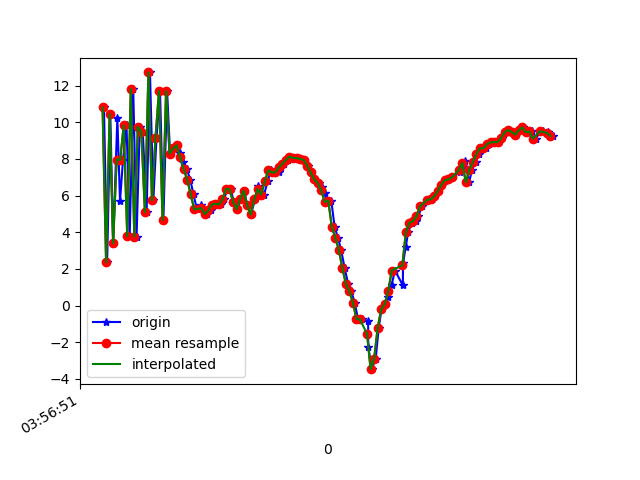

Data behind this chart, as committed beside it:
1618545411328, 1241087443389163, 10.809845, -12.334385, -4.063867
1618545411346, 1241087462619933, 2.356, -14.25, -5.925
1618545411364, 1241087481850703, 10.46, -12.96, -6.963
1618545411380, 1241087501081473, 3.405, -14.56, -1.251
1618545411404, 1241087520312243, 10.26, -13.58, -10.31
1618545411419, 1241087539543013, 5.683, -14.18, 3.387
1618545411436, 1241087558773783, 7.96, -14.44, -12.73
1618545411456, 1241087578004553, 9.829, -13.88, 4.945
1618545411474, 1241087597235323, 3.788, -13.44, -12.46
1618545411494, 1241087616466093, 11.81, -12.71, -1.97
1618545411513, 1241087635696863, 3.763, -14.71, -0.589
1618545411531, 1241087654927633, 9.757, -13.82, -9.792
1618545411548, 1241087674158403, 9.493, -13.65, 7.081
1618545411570, 1241087693389173, 5.104, -14.7, -7.989
1618545411589, 1241087712619943, 12.72, -12.89, 0.0723
1618545411608, 1241087731850713, 5.746, -13.95, 4.313
1618545411626, 1241087751081483, 9.143, -13.39, -8.521
1618545411646, 1241087770312253, 11.71, -12.12, 7.47
1618545411665, 1241087789543023, 4.676, -13.5, -1.358
1618545411686, 1241087808773793, 11.7, -11.73, -4.528
1618545411703, 1241087828004563, 8.291, -11.93, 3.513
1618545411722, 1241087847235333, 8.574, -11.47, 0.7935
1618545411741, 1241087866466103, 8.746, -11.22, 1.877
1618545411760, 1241087885696873, 8.337, -10.69, 1.811
1618545411779, 1241087904927643, 7.853, -10.04, 1.627
1618545411798, 1241087924158413, 7.447, -9.468, 1.629
1618545411817, 1241087943389183, 6.88, -8.663, 1.636
1618545411836, 1241087962619953, 6.08, -8.641, 1.868
1618545411855, 1241087981850723, 5.255, -12.3, -0.2018
1618545411881, 1241088001081493, 5.489, -10.35, 1.239
1618545411894, 1241088020312263, 5.141, -8.984, 1.622
1618545411914, 1241088039543033, 4.999, -8.288, 1.773
1618545411933, 1241088058773803, 5.191, -7.821, 1.884
1618545411952, 1241088078004573, 5.512, -7.33, 1.708
1618545411970, 1241088097235343, 5.552, -7.531, 2.163
1618545411989, 1241088116466113, 5.527, -7.817, 2.649
1618545412009, 1241088135696883, 5.794, -7.817, 2.508
1618545412028, 1241088154927653, 6.371, -7.112, 1.877
1618545412046, 1241088174158423, 6.335, -6.297, 0.9533
1618545412065, 1241088193389193, 5.679, -6.694, 0.5146
1618545412084, 1241088212619963, 5.269, -7.551, 0.3732
1618545412103, 1241088231850733, 5.812, -7.675, 0.3139
1618545412123, 1241088251081503, 6.267, -7.225, 0.2132
1618545412141, 1241088270312273, 5.465, -7.5, 0.1394
1618545412161, 1241088289543043, 4.972, -7.547, -0.2276
1618545412185, 1241088308773813, 5.797, -7.223, -0.7129
1618545412201, 1241088328004583, 6.525, -6.728, -0.8081
1618545412217, 1241088347235353, 6.202, -6.372, -0.9134
1618545412236, 1241088366466123, 6.058, -10.25, 2.861
1618545412256, 1241088385696893, 6.775, -8.272, 1.448
1618545412274, 1241088404927663, 7.383, -7.476, 0.09852
1618545412296, 1241088424158433, 7.263, -6.536, -0.8237
1618545412319, 1241088443389203, 7.273, -5.385, -1.726
1618545412332, 1241088462619973, 7.536, -5.39, -2.175
1618545412350, 1241088481850743, 7.746, -5.971, -1.662
1618545412370, 1241088501081513, 7.954, -5.756, -1.475
1618545412388, 1241088520312283, 8.131, -5.065, -1.949
1618545412409, 1241088539543053, 8.059, -4.525, -2.241
1618545412428, 1241088558773823, 8.053, -4.283, -2.27
1618545412446, 1241088578004593, 7.996, -3.888, -2.712
1618545412464, 1241088597235363, 7.946, -3.539, -3.29
... 73 more rows
